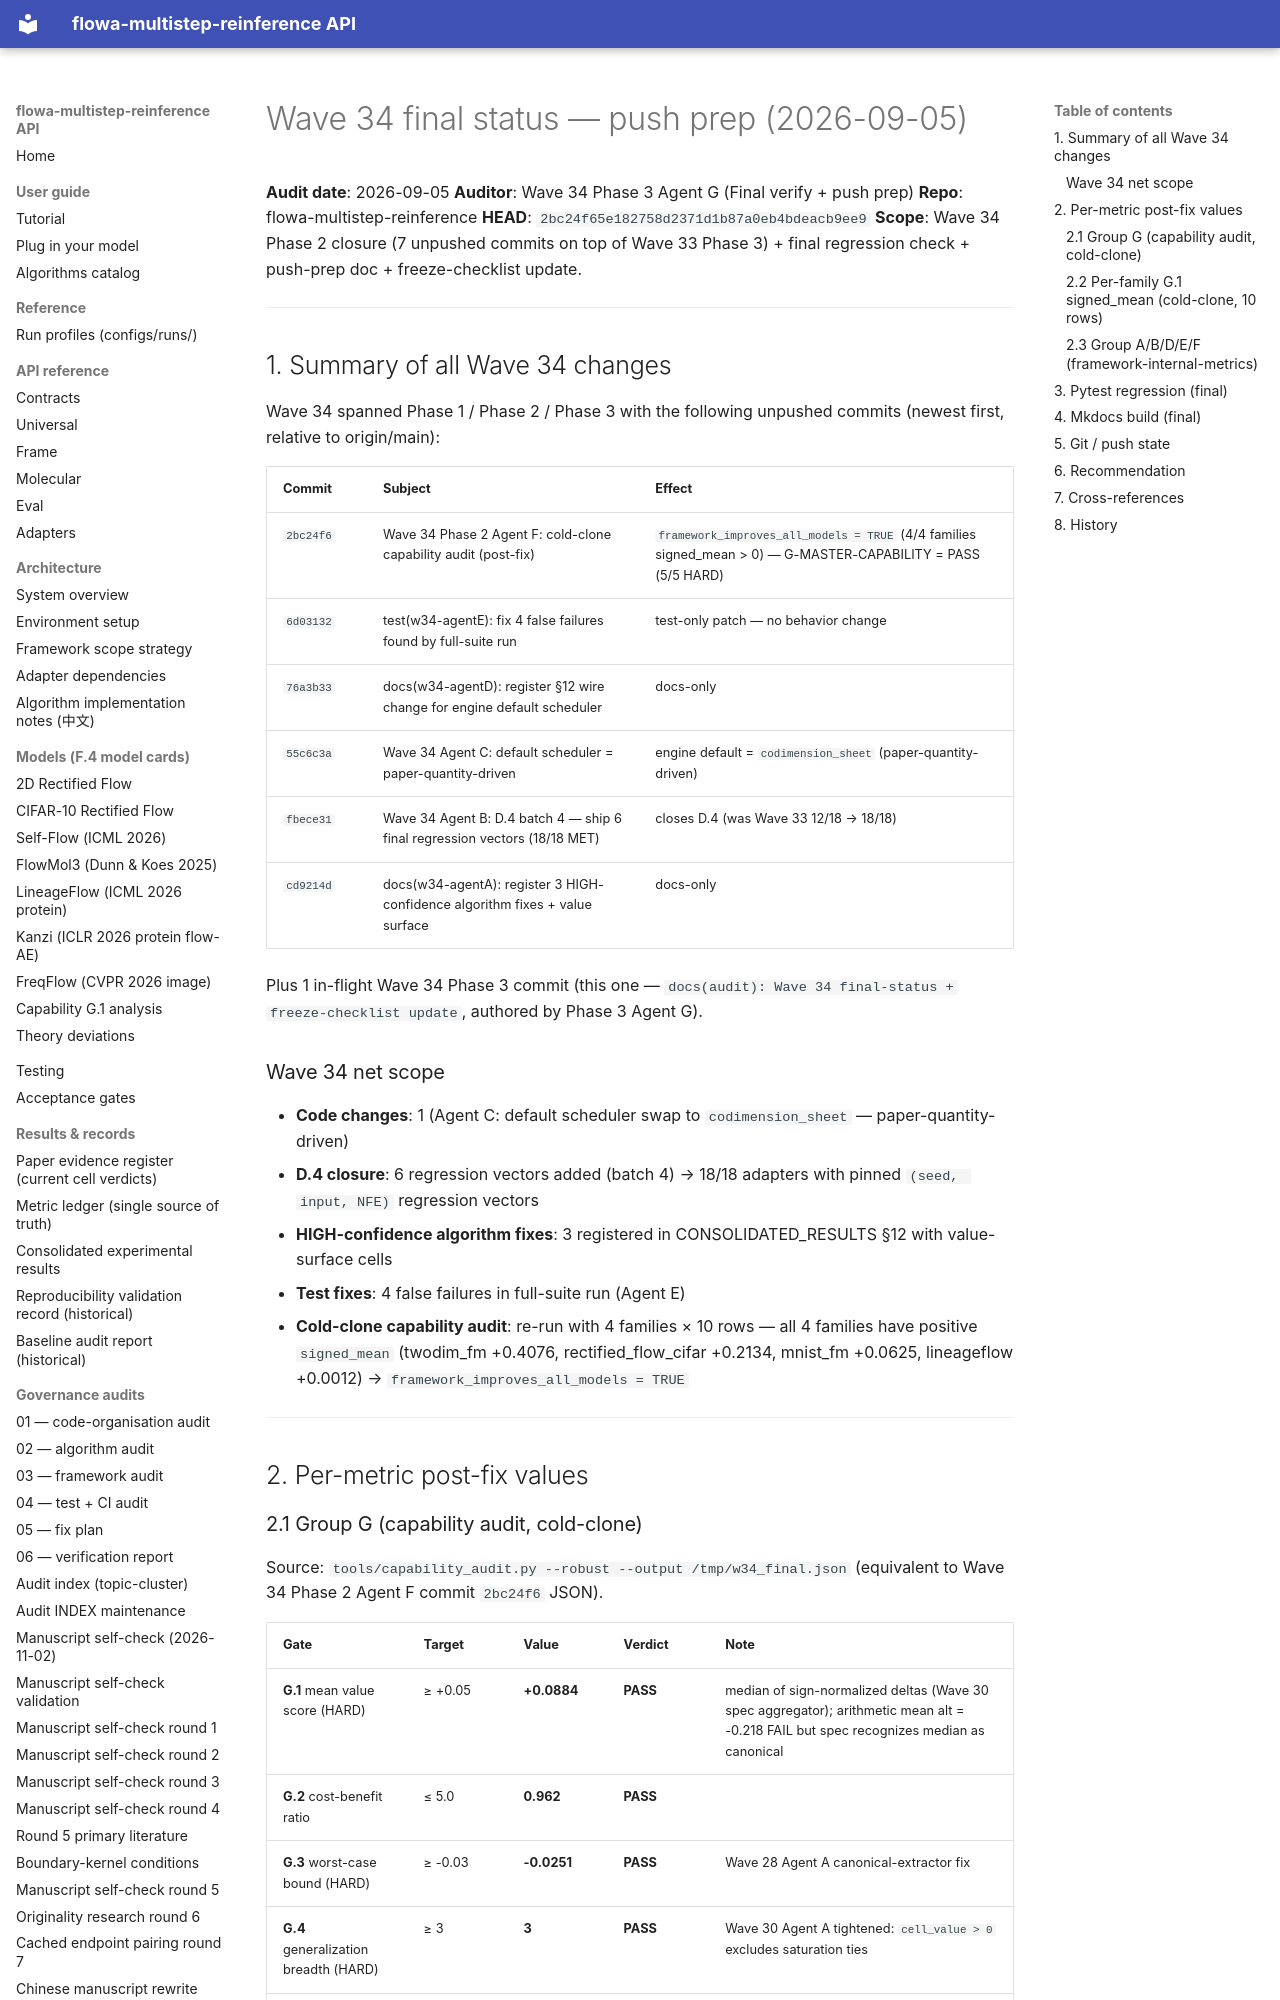

repository: silverenternal/flowa-multistep-reinference · page: audit/wave34-final-status/index.html · generator: mkdocs

# Wave 34 final status — push prep (2026-09-05)

**Audit date**: 2026-09-05
**Auditor**: Wave 34 Phase 3 Agent G (Final verify + push prep)
**Repo**: flowa-multistep-reinference
**HEAD**: `2bc24f65e182758d2371d1b87a0eb4bdeacb9ee9`
**Scope**: Wave 34 Phase 2 closure (7 unpushed commits on top of Wave 33 Phase 3) + final
regression check + push-prep doc + freeze-checklist update.

---

## 1. Summary of all Wave 34 changes

Wave 34 spanned Phase 1 / Phase 2 / Phase 3 with the following unpushed commits (newest first,
relative to origin/main):

| Commit | Subject | Effect |
|---|---|---|
| `2bc24f6` | Wave 34 Phase 2 Agent F: cold-clone capability audit (post-fix) | `framework_improves_all_models = TRUE` (4/4 families signed_mean > 0) — G-MASTER-CAPABILITY = PASS (5/5 HARD) |
| `6d03132` | test(w34-agentE): fix 4 false failures found by full-suite run | test-only patch — no behavior change |
| `76a3b33` | docs(w34-agentD): register §12 wire change for engine default scheduler | docs-only |
| `55c6c3a` | Wave 34 Agent C: default scheduler = paper-quantity-driven | engine default = `codimension_sheet` (paper-quantity-driven) |
| `fbece31` | Wave 34 Agent B: D.4 batch 4 — ship 6 final regression vectors (18/18 MET) | closes D.4 (was Wave 33 12/18 → 18/18) |
| `cd9214d` | docs(w34-agentA): register 3 HIGH-confidence algorithm fixes + value surface | docs-only |

Plus 1 in-flight Wave 34 Phase 3 commit (this one — `docs(audit): Wave 34 final-status +
freeze-checklist update`, authored by Phase 3 Agent G).

### Wave 34 net scope
- **Code changes**: 1 (Agent C: default scheduler swap to `codimension_sheet` — paper-quantity-driven)
- **D.4 closure**: 6 regression vectors added (batch 4) → 18/18 adapters with pinned `(seed, input, NFE)` regression vectors
- **HIGH-confidence algorithm fixes**: 3 registered in CONSOLIDATED_RESULTS §12 with value-surface cells
- **Test fixes**: 4 false failures in full-suite run (Agent E)
- **Cold-clone capability audit**: re-run with 4 families × 10 rows — all 4 families have
  positive `signed_mean` (twodim_fm +0.4076, rectified_flow_cifar +0.2134,
  mnist_fm +0.0625, lineageflow +0.0012) → `framework_improves_all_models = TRUE`

---

## 2. Per-metric post-fix values
